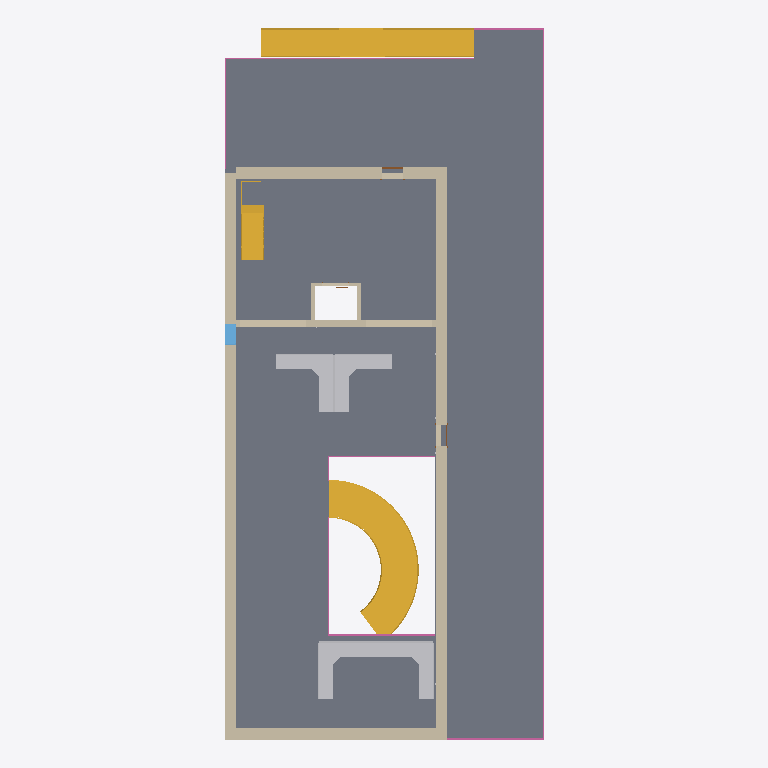
Plan cut of the same IFC building model at storey '02 Second Floor' (level 4.72 m, cut at 6.12 m), seen from above with north up, elements coloured by IFC class (only those large enough to see are counted): 8 walls (beige), 4 other elements (light grey), 4 railings (pink), 3 stairs (yellow), 2 slabs (grey), 1 window (light blue), 1 door (brown). Cut surfaces are drawn darker.
Extent 13.7 m × 30.5 m × 15.5 m (x, y, z). Storeys (5): 01 First Floor at 0.00 m; 02 Second Floor at 4.72 m; 03 Third Floor at 9.14 m; 04 Roof at 13.11 m; 05 TO Parapet at 14.02 m. Elements (381): 155 IfcFlowTerminal, 122 IfcBuildingElementProxy, 41 IfcWallStandardCase, 17 IfcDoor, 14 IfcCovering, 13 IfcFurnishingElement, 6 IfcRailing, 5 IfcSlab, 3 IfcStair, 3 IfcWindow, 2 IfcWall.

HEADER;
FILE_DESCRIPTION(('ViewDefinition [CoordinationView]'),'2;1');
FILE_NAME('Project Number','2011-01-07T02:36:55',(''),(''),'Autodesk Revit Architecture 2011 - 1.0','20100326_1700','');
FILE_SCHEMA(('IFC2X3'));
ENDSEC;
DATA;
#43=IFCPROJECT('0L$DY82en23vPAzQRsNdKB',#42,'Project Number',$,$,'','Project Status',(#36,#37),#32);
#129696=IFCSITE('2WQTd7eN165QjO5EIMm2DC',#42,'268643',$,'',#129695,#129693,$,.ELEMENT.,$,$,$,$,$);
#128861=IFCSITE('0ctFJm6XH33eoB_a$srjJ4',#42,'261054',$,'',#128860,#128858,$,.ELEMENT.,(42,12,46,800000),(-71,-1,-58,-800000),-0.0,$,$);
#45=IFCBUILDING('0L$DY82en23vPAzQRsNdKA',#42,$,$,$,#34,$,$,.ELEMENT.,$,$,#44);
#48=IFCBUILDINGSTOREY('0L$DY82en23vPAzQO9eOhb',#42,'01 First Floor',$,$,#47,$,$,.ELEMENT.,0.0);
#52=IFCBUILDINGSTOREY('0L$DY82en23vPAzQO9eQmX',#42,'02 Second Floor',$,$,#51,$,$,.ELEMENT.,15.50000000000067);
#56=IFCBUILDINGSTOREY('0L$DY82en23vPAzQO9ev2U',#42,'03 Third Floor',$,$,#55,$,$,.ELEMENT.,30.0);
#60=IFCBUILDINGSTOREY('0L$DY82en23vPAzQO9evQE',#42,'05 TO Parapet',$,$,#59,$,$,.ELEMENT.,46.0);
#64=IFCBUILDINGSTOREY('0L$DY82en23vPAzQO9eqwz',#42,'04 Roof',$,$,#63,$,$,.ELEMENT.,43.0);
#51696=IFCSLAB('1hAh06h0j91fTiXt6BkbAv',#42,'Floor:Generic - 12":157231',$,'Floor:Generic - 12"',#51677,#51695,'157231',.FLOOR.);
#51623=IFCSLAB('3iAO9JyKfEt9Ta5BddcDnh',#42,'Floor:Generic - 12":156860',$,'Floor:Generic - 12"',#51613,#51622,'156860',.FLOOR.);
#35503=IFCSTAIR('1AMAMzZITBfejW_xu2IBMi',#42,'Stair:7" max riser 11" tread:144942',$,'Stair:7" max riser 11" tread',#21195,$,'144942',.SPIRAL_STAIR.);
#88428=IFCSTAIR('2yrvjJLF5DO99bzmxJnJrl',#42,'Stair:7" max riser 11" tread:184534',$,'Stair:7" max riser 11" tread',#86893,$,'184534',.TWO_STRAIGHT_RUN_STAIR.);
#2202=IFCWALL('1o6iSxmUv8P91r$iXVGZJQ',#42,'Basic Wall:Exterior - Brick on CMU:139714',$,'Basic Wall:Exterior - Brick on CMU:250',#2010,#2201,'139714');
#73316=IFCWALLSTANDARDCASE('2iLpbw1JTCxhSAA5dilMd9',#42,'Basic Wall:Exterior - Brick on CMU:173225',$,'Basic Wall:Exterior - Brick on CMU:250',#73297,#73315,'173225');
#1742=IFCWALLSTANDARDCASE('1o6iSxmUv8P91r$iXVGWW4',#42,'Basic Wall:Exterior - Brick on CMU:138524',$,'Basic Wall:Exterior - Brick on CMU:250',#1726,#1741,'138524');
#2495=IFCWALL('2rY6ZB_FT3bRLgI3yFLROE',#42,'Basic Wall:Exterior - Brick on CMU:140305',$,'Basic Wall:Exterior - Brick on CMU:250',#2366,#2494,'140305');
#130292=IFCFURNISHINGELEMENT('1K9Zj_ky59YB$fdnU9kSc5',#42,'Work Station Cubicle:96" x 96":96" x 96":273082',$,'96" x 96"',#130291,#130285,'273082');
#130271=IFCFURNISHINGELEMENT('1K9Zj_ky59YB$fdnU9kSbk',#42,'Work Station Cubicle:96" x 96":96" x 96":272977',$,'96" x 96"',#130270,#130264,'272977');
#129983=IFCFURNISHINGELEMENT('1K9Zj_ky59YB$fdnU9kSeE',#42,'Work Station Cubicle:96" x 96":96" x 96":272689',$,'96" x 96"',#129982,#129976,'272689');
#130250=IFCFURNISHINGELEMENT('1K9Zj_ky59YB$fdnU9kSho',#42,'Work Station Cubicle:96" x 96":96" x 96":272845',$,'96" x 96"',#130249,#130243,'272845');
#3114=IFCWALLSTANDARDCASE('2rY6ZB_FT3bRLgI3yFLRfy',#42,'Basic Wall:Generic - 12":141411',$,'Basic Wall:Generic - 12":251',#3101,#3113,'141411');
#53417=IFCSTAIR('0zm_RkrLH2tRithg6zqFIz',#42,'Stair:7" max riser 11" tread:159510',$,'Stair:7" max riser 11" tread',#51733,$,'159510',.TWO_QUARTER_TURN_STAIR.);
#15633=IFCRAILING('2AIxs0u4bALRCp$bA8lTiR',#42,'Railing:Handrail - Rectangular:142809',$,'Railing:Handrail - Rectangular',#5472,#15632,'142809',.NOTDEFINED.);
#20637=IFCRAILING('2AIxs0u4bALRCp$bA8lTWi',#42,'Railing:Handrail - Rectangular:143086',$,'Railing:Handrail - Rectangular',#16432,#20636,'143086',.NOTDEFINED.);
#49374=IFCRAILING('1AMAMzZITBfejW_xu2IB_D',#42,'Railing:Handrail - Rectangular:146447',$,'Railing:Handrail - Rectangular',#46681,#49373,'146447',.NOTDEFINED.);
#130602=IFCWINDOW('0wgESE2Yb7g8PPk_szuqQW',#42,'Fixed:36" x 72":36" x 72":287628',$,'36" x 72"',#130601,#130596,'287628',6.000000000000011,2.999999999999998);
#74501=IFCWALLSTANDARDCASE('2gTG8I4eL6z9beKMqLBlUb',#42,'Basic Wall:Generic - 6":178142',$,'Basic Wall:Generic - 6":219',#74488,#74500,'178142');
#74427=IFCWALLSTANDARDCASE('2gTG8I4eL6z9beKMqLBlRw',#42,'Basic Wall:Generic - 6":177793',$,'Basic Wall:Generic - 6":219',#74414,#74426,'177793');
#74464=IFCWALLSTANDARDCASE('2gTG8I4eL6z9beKMqLBlSU',#42,'Basic Wall:Generic - 6":178021',$,'Basic Wall:Generic - 6":219',#74451,#74463,'178021');
#51295=IFCRAILING('3PaccedUL48Q9C0HOcrtmk',#42,'Railing:Handrail - Rectangular:147090',$,'Railing:Handrail - Rectangular',#49682,#51294,'147090',.NOTDEFINED.);
#51399=IFCDOOR('1Vp_ZIf01ANQz9mYpe1Peb',#42,'Single-Flush:36" x 80":36" x 80":155715',$,'36" x 80"',#51398,#51393,'155715',6.666666666666666,3.000000000000002);
ENDSEC;
